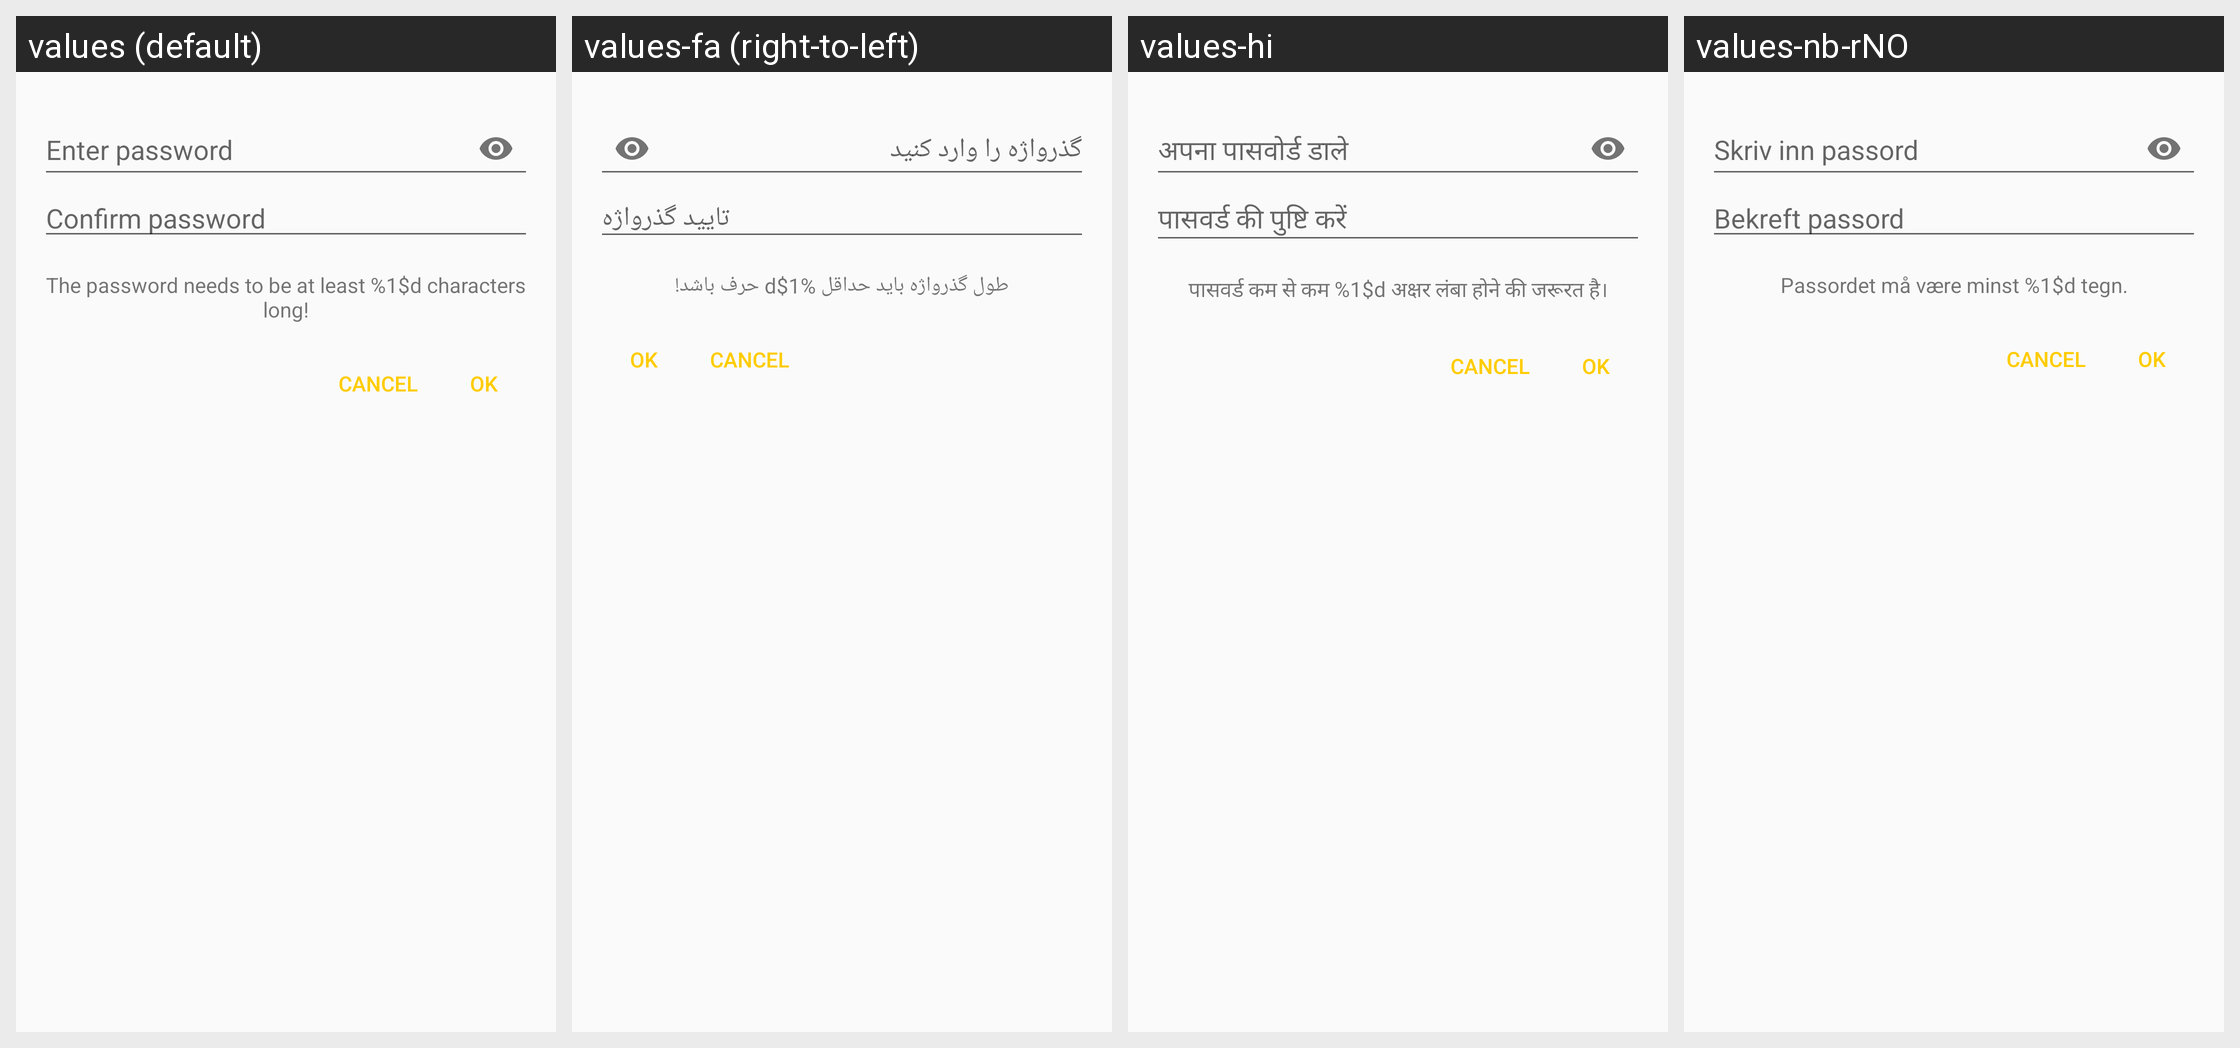

This grid shows one Android layout under several languages. Give, for every string resource on the screen, its name, the default text and each shown locale's text.
Android screen res/layout/dialog_password_entry.xml rendered under 4 locales, left to right: values (default), values-fa (right-to-left), values-hi, values-nb-rNO. Device: Nexus 5 (rendered at 1080×1920; each locale shown at half size, 540×960, under a caption strip naming it); theme AppTheme.
Other locales in the repository, not shown: values-ar, values-ar-rSA, values-ast, values-bg, values-bg-rBG, values-ca, values-ca-rES, values-cs, values-cs-rCZ, values-de, values-de-rDE, values-el, values-el-rGR, values-es, values-es-rES, values-eu, values-fa-rIR, values-fr, values-fr-rFR, values-gl, values-gl-rES, values-he, values-hi-rIN, values-hu, values-hu-rHU, values-in, values-it, values-it-rIT, values-iw, values-ja, values-ja-rJP, values-ko-rKR, values-nl, values-nl-rNL, values-no-rNO, values-pl, values-pl-rPL, values-pt-rBR, values-ru, values-ru-rRU, values-sk, values-sl, values-sl-rSI, values-sr, values-sv, values-sv-rSE, values-tr, values-tr-rTR, values-uk, values-uk-rUA, values-zh-rCN, values-zh-rTW.
Strings drawn on this screen, with the default value and each locale's value (text and hints the layout hard-codes, and strings that could not be matched under every locale, appear in the picture but are not listed):

dialog_label_enter_password
  values: Enter password
  values-fa: گذرواژه را وارد کنید
  values-hi: अपना पासवोर्ड डाले
  values-nb-rNO: Skriv inn passord

dialog_label_confirm_password
  values: Confirm password
  values-fa: تایید گذرواژه
  values-hi: पासवर्ड की पुष्टि करें
  values-nb-rNO: Bekreft passord

settings_label_short_password
  values: The password needs to be at least %1$d characters long!
  values-fa: طول گذرواژه باید حداقل %1$d حرف باشد!
  values-hi: पासवर्ड कम से कम %1$d अक्षर लंबा होने की जरूरत है।
  values-nb-rNO: Passordet må være minst %1$d tegn.
